Dataset: dataset_split.1 (GitHub, thinamawijesekara09/Audiogram-app). Classes: mild, moderate, moderately severe, normal, profound, severe.

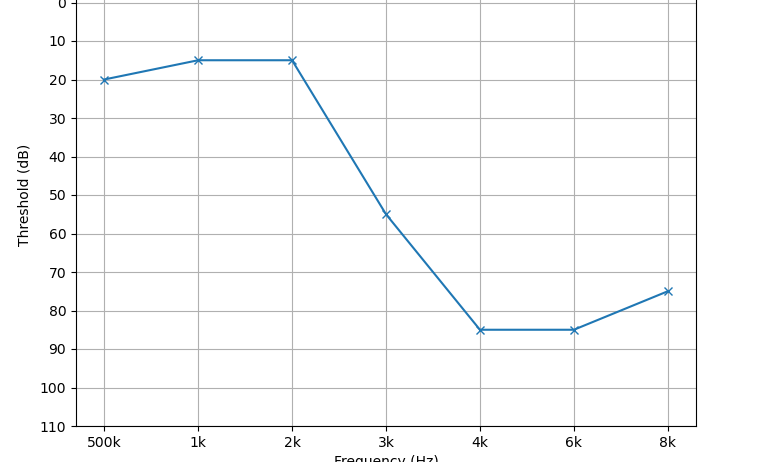
Label: moderate

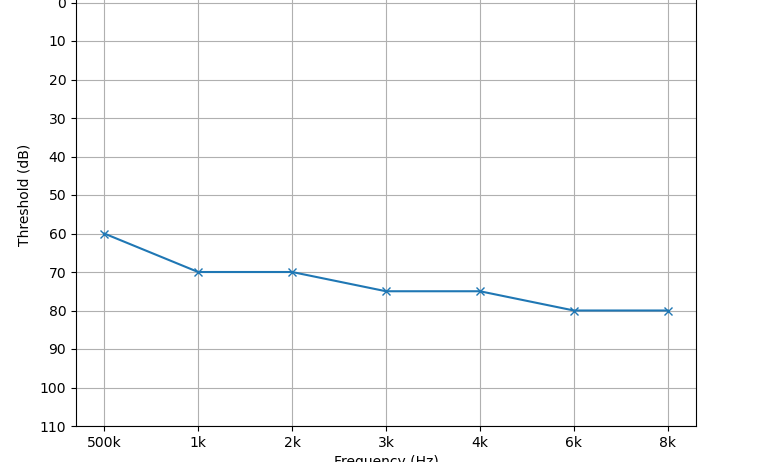
Label: severe

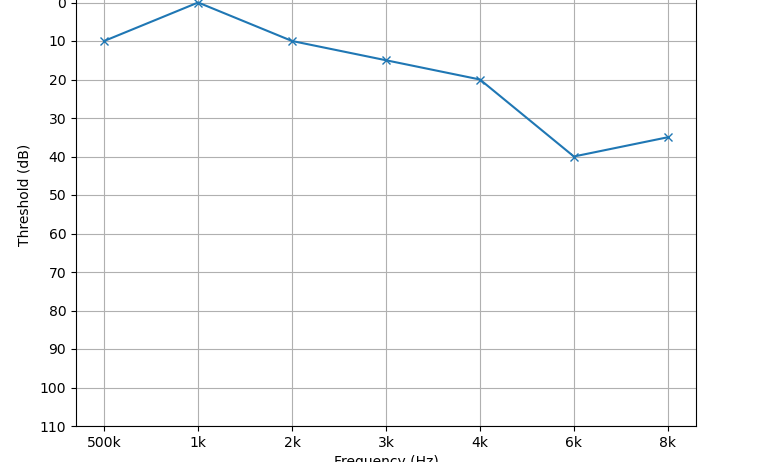
Label: normal

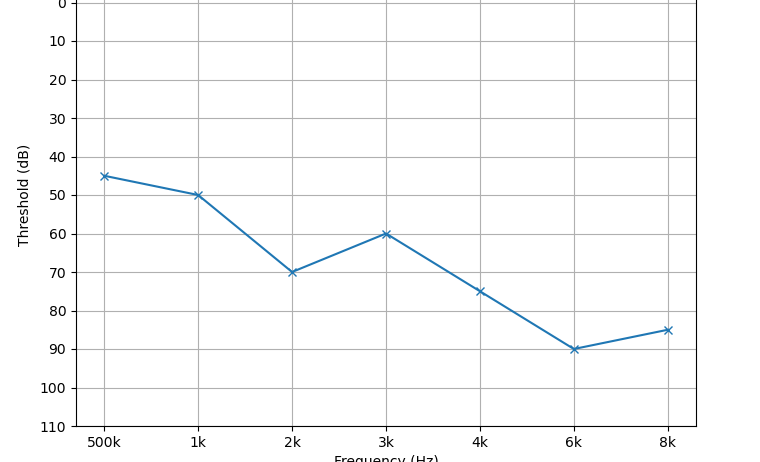
Label: moderately severe

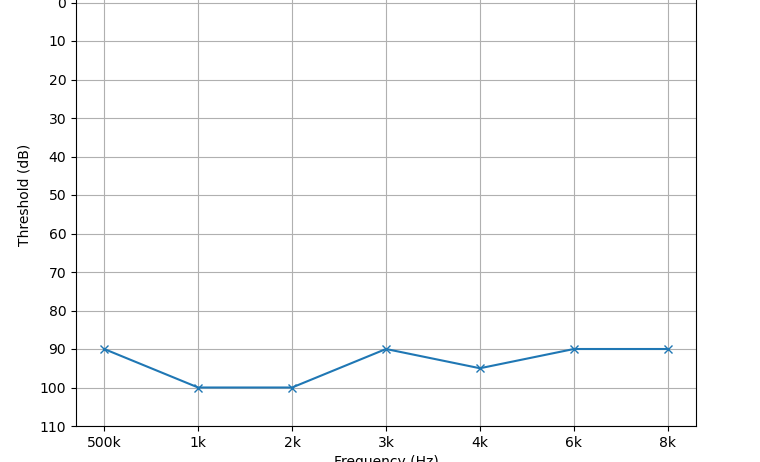
Label: profound

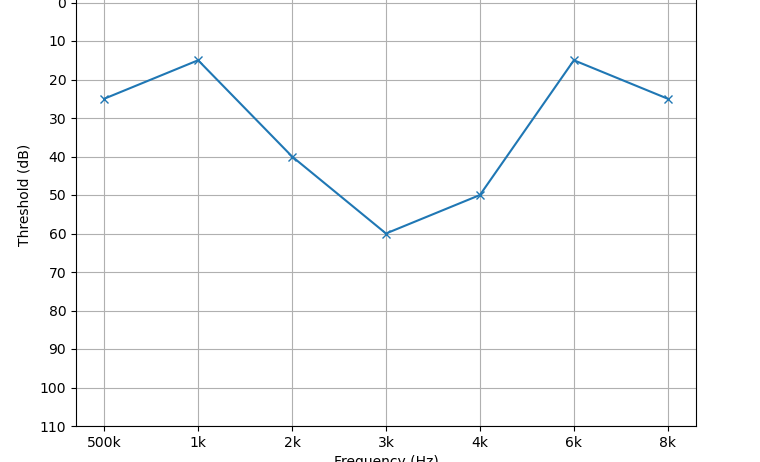
Label: mild
